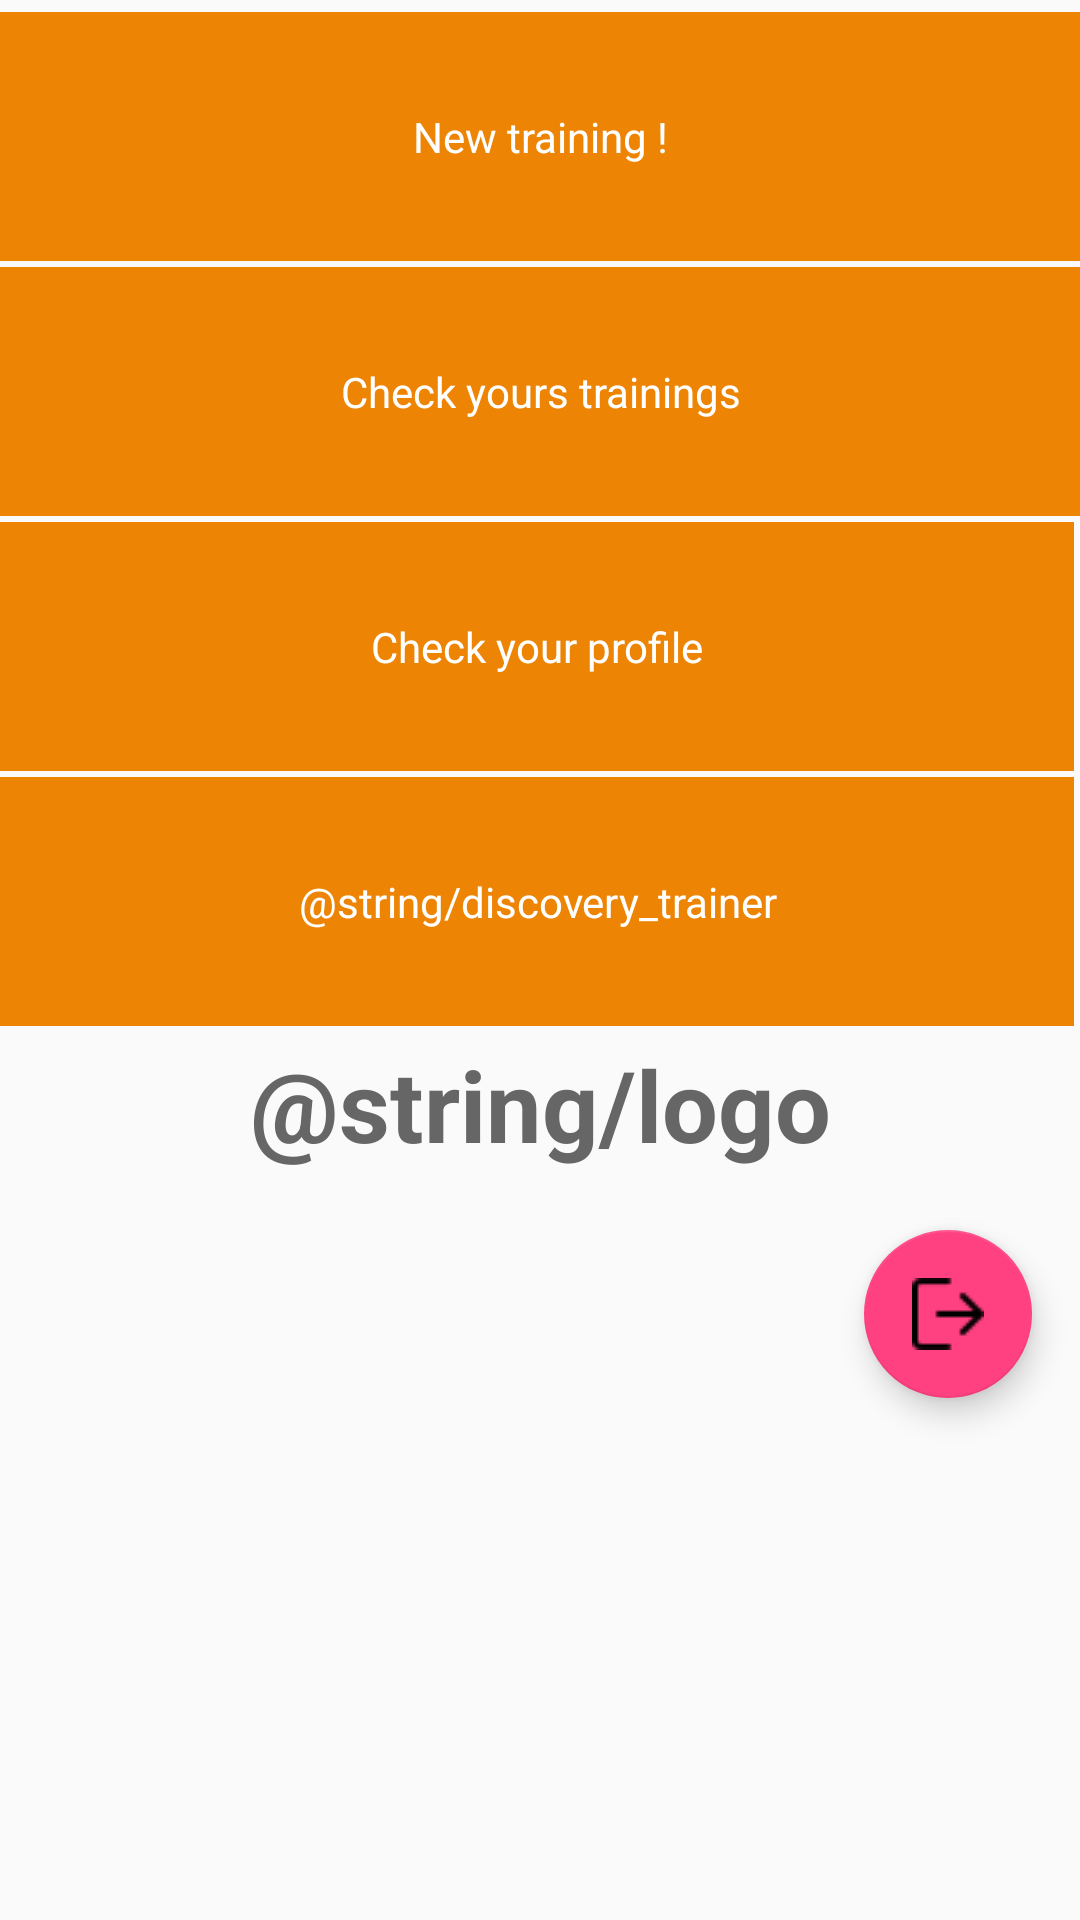

Layout XML and referenced resources for this Android screen:
<!-- AndroidManifest.xml: application theme AppTheme -->
<!-- res/layout/activity_customer_menu.xml -->
<?xml version="1.0" encoding="utf-8"?>
<TableLayout xmlns:android="http://schemas.android.com/apk/res/android"
             android:id="@+id/table_layout"
             android:layout_width="match_parent"
             android:layout_height="match_parent">

    <TableRow
            android:id="@+id/new_training"
            android:layout_width="match_parent"
            android:layout_height="match_parent"
            android:layout_marginTop="4dp"
            android:background="#ed8404">

        <TextView
                android:layout_width="match_parent"
                android:layout_height="wrap_content"
                android:layout_weight="1"
                android:gravity="center"
                android:padding="32dp"
                android:text="@string/action_new_training"
                android:textColor="#fff" />
    </TableRow>

    <TableRow
            android:id="@+id/current_trainings"
            android:layout_width="match_parent"
            android:layout_height="match_parent"
            android:layout_marginTop="2dp">

        <TextView
                android:layout_width="match_parent"
                android:layout_height="wrap_content"
                android:layout_weight="1"
                android:background="#ed8404"
                android:gravity="center"
                android:padding="32dp"
                android:text="@string/action_current_training"
                android:textColor="#fff" />

    </TableRow>

    <TableRow
            android:id="@+id/customer_profile"
            android:layout_width="match_parent"
            android:layout_height="match_parent"
            android:layout_marginTop="2dp">

        <TextView
                android:layout_width="match_parent"
                android:layout_height="wrap_content"
                android:layout_marginRight="2dp"
                android:layout_weight="2"
                android:background="#ed8404"
                android:gravity="center"
                android:padding="32dp"
                android:text="@string/action_your_profile"
                android:textColor="#fff" />


    </TableRow>

    <TableRow
            android:id="@+id/customer_find_coach"
            android:layout_width="match_parent"
            android:layout_height="match_parent"
            android:layout_marginTop="2dp">

        <TextView
                android:layout_width="match_parent"
                android:layout_height="wrap_content"
                android:layout_marginRight="2dp"
                android:layout_weight="2"
                android:background="#ed8404"
                android:gravity="center"
                android:padding="32dp"
                android:text="@string/discovery_trainer"
                android:textColor="#fff" />

    </TableRow>

    <LinearLayout>
        <TextView
                android:layout_width="match_parent"
                android:layout_height="wrap_content"
                android:gravity="center"
                android:padding="4dp"
                android:text="@string/logo"
                android:textColor="#666"
                android:textSize="33sp"
                android:textStyle="bold" />
    </LinearLayout>


    <android.support.design.widget.FloatingActionButton
            android:id="@+id/btn_CustomerLogout"
            android:layout_width="wrap_content"
            android:layout_height="wrap_content"
            android:layout_gravity="end|bottom"
            android:src="@drawable/logout"
            android:layout_margin="16dp" />



</TableLayout>
<!-- resources referenced by this layout -->
<resources>
  <!-- drawable logout: png bitmap (drawable, 496 bytes) -->
  <string name="action_current_training">Check yours trainings</string>
  <string name="action_new_training">New training !</string>
  <string name="action_your_profile">Check your profile</string>
  <style name="AppTheme" parent="Theme.AppCompat.Light.DarkActionBar">
          
          <item name="colorPrimary">@color/colorPrimary</item>
          <item name="colorPrimaryDark">@color/colorPrimaryDark</item>
          <item name="colorAccent">@color/colorAccent</item>
      </style>
  <color name="colorPrimary">#3F51B5</color>
  <color name="colorPrimaryDark">#303F9F</color>
  <color name="colorAccent">#FF4081</color>
</resources>
